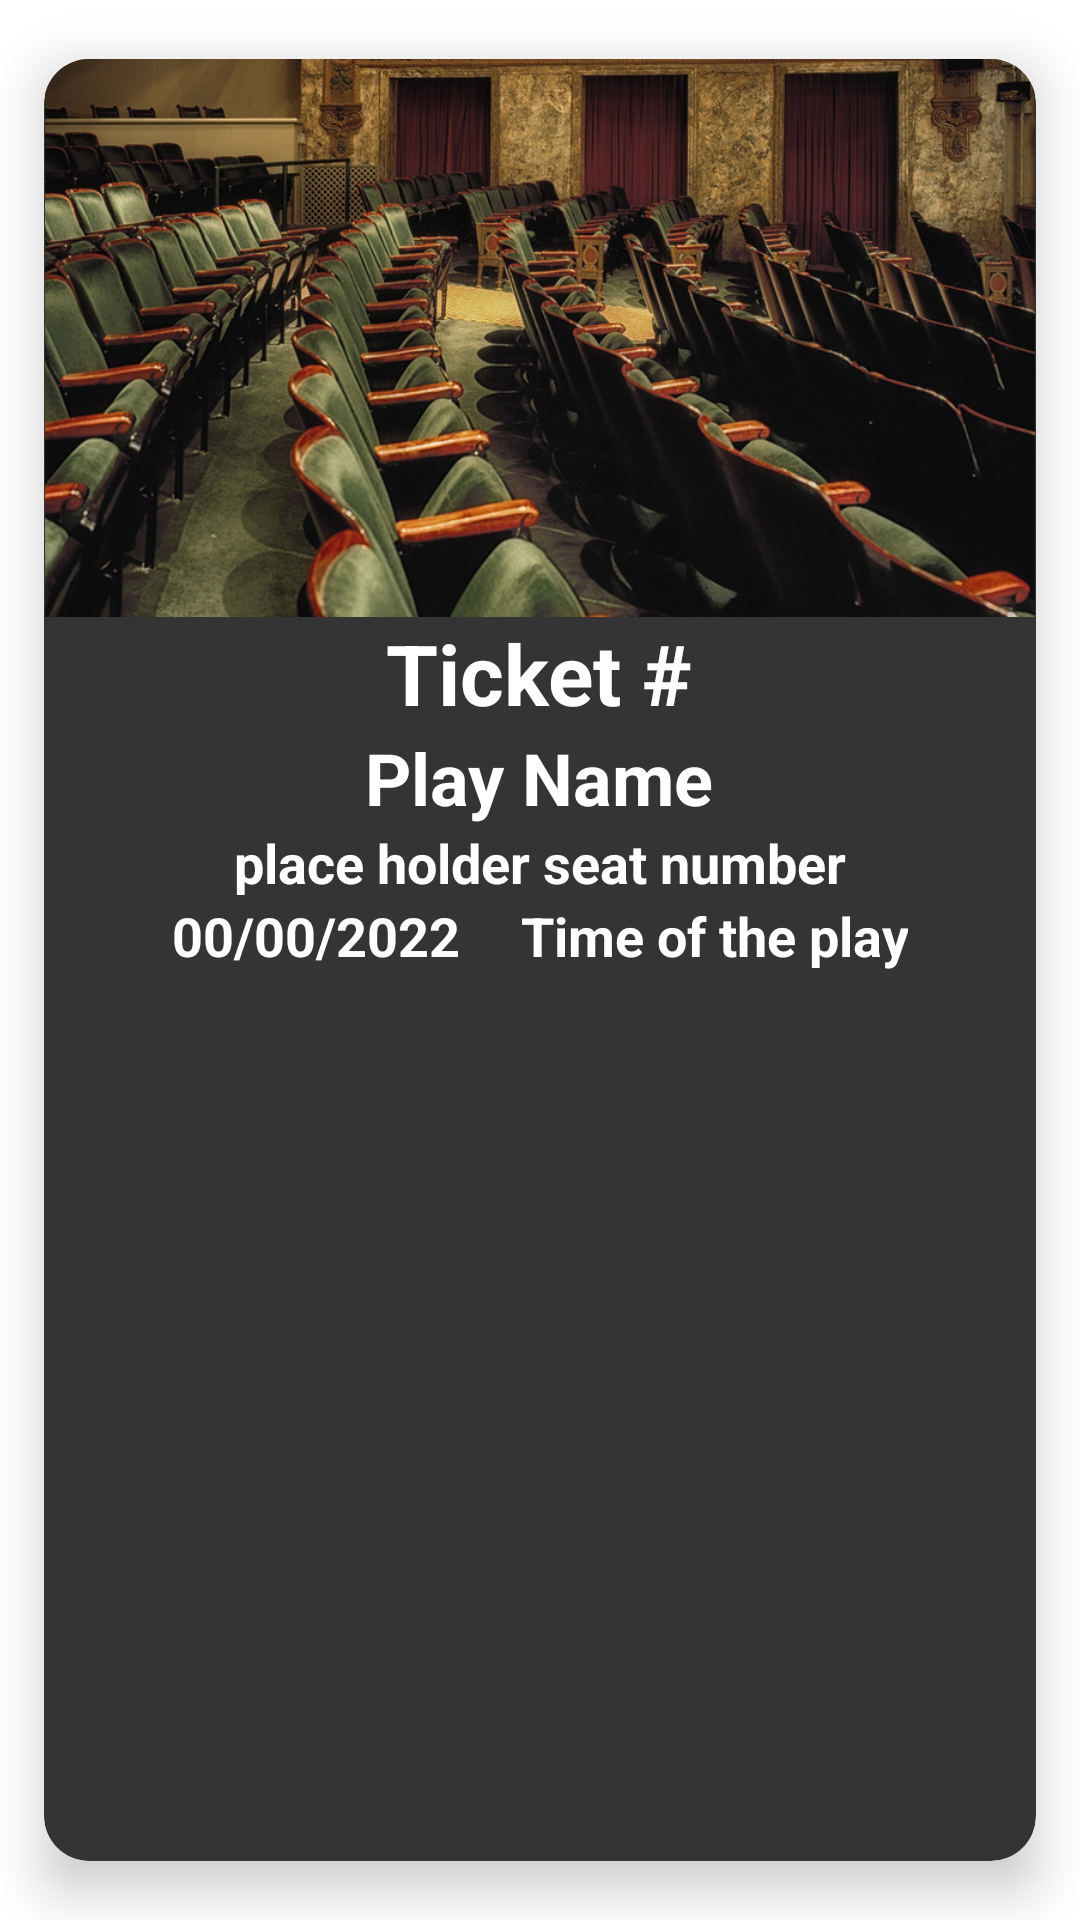

Reconstruct the res/layout file that produces this screen, plus the resources it refers to.
<!-- AndroidManifest.xml: application theme Theme.LosPortalesTheatre -->
<!-- res/layout/ticket_viewer.xml -->
<?xml version="1.0" encoding="utf-8"?>

<androidx.cardview.widget.CardView
    xmlns:android="http://schemas.android.com/apk/res/android"
    xmlns:app="http://schemas.android.com/apk/res-auto"
    android:layout_width="match_parent"
    android:layout_height="wrap_content"
    app:cardBackgroundColor="@color/playCardColor"
    app:cardCornerRadius="15dp"
    app:cardElevation="10dp"
    app:cardMaxElevation="2dp"
    app:cardUseCompatPadding="true">

    <RelativeLayout
        android:layout_width="match_parent"
        android:layout_height="wrap_content">
        <ImageView
            android:id="@+id/playCardImage"
            android:adjustViewBounds="true"
            android:layout_width="match_parent"
            android:layout_height="wrap_content"
            android:contentDescription="@string/app_name"
            android:src="@drawable/placeholder" />

        <TextView
            android:id="@+id/ticketNumber"
            android:layout_width="wrap_content"
            android:layout_height="wrap_content"
            android:layout_below="@+id/playCardImage"
            android:layout_centerHorizontal="true"
            android:gravity="center"
            android:text="Ticket #"
            android:textColor="@color/white"
            android:textSize="28sp"
            android:textStyle="bold" />



        <TextView
            android:id="@+id/playTitle"
            android:layout_width="wrap_content"
            android:layout_height="wrap_content"
            android:layout_below="@+id/ticketNumber"
            android:layout_centerHorizontal="true"
            android:gravity="center"
            android:text="@string/play_name"
            android:textColor="@color/white"
            android:textSize="24sp"
            android:textStyle="bold" />

        <TextView
            android:id="@+id/seatNumber"
            android:layout_width="wrap_content"
            android:layout_height="wrap_content"
            android:layout_below="@+id/playTitle"
            android:layout_centerHorizontal="true"
            android:gravity="center"
            android:text="place holder seat number"
            android:textColor="@color/white"
            android:textSize="18sp"
            android:textStyle="bold" />

        <LinearLayout
            android:id="@+id/playDateTime"
            android:layout_width="wrap_content"
            android:layout_height="wrap_content"
            android:layout_centerHorizontal="true"
            android:gravity="center"
            android:layout_below="@+id/seatNumber"
            android:orientation="horizontal">

            <TextView
                android:id="@+id/playDate"
                android:layout_width="wrap_content"
                android:layout_height="wrap_content"
                android:gravity="center"
                android:text="00/00/2022"
                android:textColor="@color/white"
                android:textSize="18sp"
                android:textStyle="bold" />

            <TextView
                android:id="@+id/playTime"
                android:layout_width="wrap_content"
                android:layout_height="wrap_content"
                android:layout_marginLeft="20dp"
                android:gravity="center"
                android:text="Time of the play"
                android:textColor="@color/white"
                android:textSize="18sp"
                android:textStyle="bold" />

        </LinearLayout>

        <ImageView
            android:id="@+id/qrCodeImage"
            android:adjustViewBounds="true"
            android:layout_width="match_parent"
            android:layout_height="250dp"
            android:layout_below="@+id/playDateTime"
            android:contentDescription="@string/app_name"/>

    </RelativeLayout>
</androidx.cardview.widget.CardView>
<!-- resources referenced by this layout -->
<resources>
  <color name="playCardColor">#343434</color>
  <color name="white">#FFFFFFFF</color>
  <!-- drawable placeholder: png bitmap (drawable, 761397 bytes) -->
  <string name="app_name">Los Portales Theatre</string>
  <string name="play_name">Play Name</string>
  <style name="Theme.LosPortalesTheatre" parent="Theme.MaterialComponents.DayNight.DarkActionBar">
          
          <item name="colorPrimary">@color/navyBlue</item>
          <item name="colorPrimaryVariant">@color/navyBlueVariant</item>
          <item name="colorOnPrimary">@color/white</item>
          
          <item name="colorSecondary">@color/teal_200</item>
          <item name="colorSecondaryVariant">@color/teal_700</item>
          <item name="colorOnSecondary">@color/black</item>
          
          <item name="android:statusBarColor">?attr/colorPrimaryVariant</item>
          
      </style>
  <color name="navyBlue">#041e42</color>
  <color name="navyBlueVariant">#073778</color>
  <color name="teal_200">#FF03DAC5</color>
  <color name="teal_700">#FF018786</color>
  <color name="black">#FF000000</color>
</resources>
